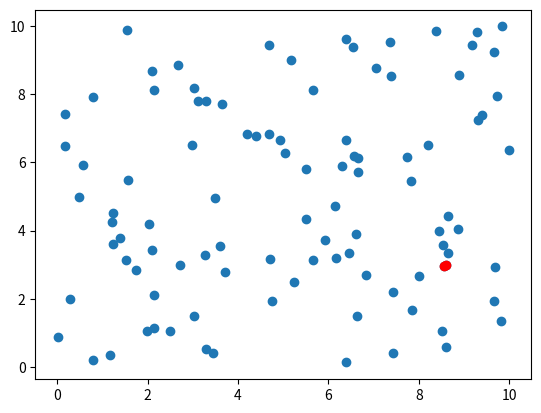

Reproduce this figure in Python.
import random
import math
import matplotlib.pyplot as plt
import time

#Finds the closest pair
def closest_pair(Px, Py):

    # Base Case if there are 3 or less points
    if len(Px) <= 3:
        return bruteForce(Px)
    
    # first half of x sorted by x coordinate
    Lx = Px[:len(Px)//2] 
    # first half of y sorted by y coordinate 
    Ly = Py[:len(Py)//2] 
    # second half of x sorted by x coordinate
    Rx = Px[len(Px)//2:] 
    # second half of y sorted by y coordinate 
    Ry = Py[len(Py)//2:]  

    #Recursively calls these methdos to form a checkerboard pattern through splitting in half on the x and y axis
    #Essentially stops once there are 3 or less points in a box and finds the shortest distance from the points in that quadrant
    #Returns A tuple of (x,y) of best points on the left and right hand side
    l1, l2 = closest_pair(Lx, Ly)
    r1, r2 = closest_pair(Rx, Ry)

    #Delta is the shortest distance found on both the right and left hand side
    g = min(dist(l1, l2), dist(r1, r2))

    #Returns the best split pair from Px, Py, and delta
    #Delta assists in helping narrowing down points by eliminating those points who's distance is greater than delta
    s1, s2 = closest_split_pair(Px, Py, g)

    #Calculates which pair of points has the smallest distance
    #Compares the left, right, and split pair and finds the min
    bestDistance = min(dist(l1, l2), dist(r1, r2), dist(s1, s2))

    #Checks which pair of points the shortest distance belongs to
    if bestDistance == dist(l1, l2):
        return l1, l2
    elif bestDistance == dist(r1, r2):
        return r1, r2
    else:
        return s1, s2

#Takes in coordinates sorted by x, coordinates sorted by y, and delta
#A point is a split pair if one point is to the left and another is to the right of the median
def closest_split_pair(Px, Py, g):

    #Finds the median of the x sorted coordinates
    median = Px[len(Px)//2][0]

    #Declare and initialze the strip
    #Strip holds all the points that are within the range of delta, from both the left and right
    Sy = []
    for point in Py:
        # a pair of points is a split pair if the x coordinate of each point is in between (median - g) and (median + g)
        if median - g <= point[0] <= median + g:
            Sy.append(point)
    
    #Shortest distance thus far is delta
    bestDistance = g
    #Create temp best distance points from the coordinates, to update later
    bestPair = Px[0], Px[1]
    for i in range(len(Sy)):
        for j in range(1, min(7, len(Sy)-i)):
            #If a shorter distance is found, update distance and the points associated with it
            if dist(Sy[i], Sy[i+j]) < bestDistance:
                bestDistance = dist(Sy[i], Sy[i+j])
                bestPair = Sy[i], Sy[i+j]
    #returns a tuple of the coordinates with the shortest distance, for split pair
    return bestPair[0], bestPair[1]

#Brute force method from previous assignment
#Transverses the array, comparing each point's distance
#At most 3 points will be passed into this method
def bruteForce(Px):
    length = len(Px)
    minDistance = dist(Px[0], Px[1])
    target = (Px[0], Px[1])
    if length == 2:
        return Px[0], Px[1]
    for i in range(0, length):
        for j in range(i + 1, length):
            distance = dist(Px[i], Px[j])
            if distance < minDistance:
                minDistance = distance
                target = (Px[i], Px[j])
    return target[0], target[1]

#Distance formula
#Takes in two tuples of (x,y) format
def dist(p0, p1):
    return math.sqrt((p0[0] - p1[0])**2 + (p0[1] - p1[1])**2)


# ************HANDLES GENERATING RANDOM POINTS AND PLOTTING THEM************#

#Generates random numbers with a seed to test code
#random.seed(64)

#Holds tuples of all the points generated
all_coordinates = [] 
#Holds the x coordinates of points
x_coordinates = []
#Holds the y coordinates of points
y_coordinates = [] 


# Initalizing 64 pair of points
for i in range(10**2):

    #Generates and adds x coordinate(in range 0-10) to respective list
    x_val = round(10 * random.random(), 2)
    x_coordinates.append(x_val)
    #Generate and adds y coordinate(in range 0-10) to respective list
    y_val = round(10 * random.random(), 2)
    y_coordinates.append(y_val)
    #Adds x and y coordinates, as a tuple, to the coordinates list
    all_coordinates.append((x_val, y_val))


# Scatters all the points
plt.scatter(x_coordinates, y_coordinates)

#Sorts all coordinates by the x-value
Px = sorted(all_coordinates, key=lambda x_val: x_val[0])
#Sorts all coordinates by the y-value
Py = sorted(all_coordinates, key=lambda y_val: y_val[0])

#Findest the closest coordinate pair
start_time = time.time()
closestCoordinates = closest_pair(Px, Py)
print("Time taken: ", time.time()-start_time)

#Turns first coordinate red
plt.scatter(closestCoordinates[0][0], closestCoordinates[0][1], color = 'red')

#Turns second coordinate red
plt.scatter(closestCoordinates[1][0], closestCoordinates[1][1], color = 'red')

plt.show()